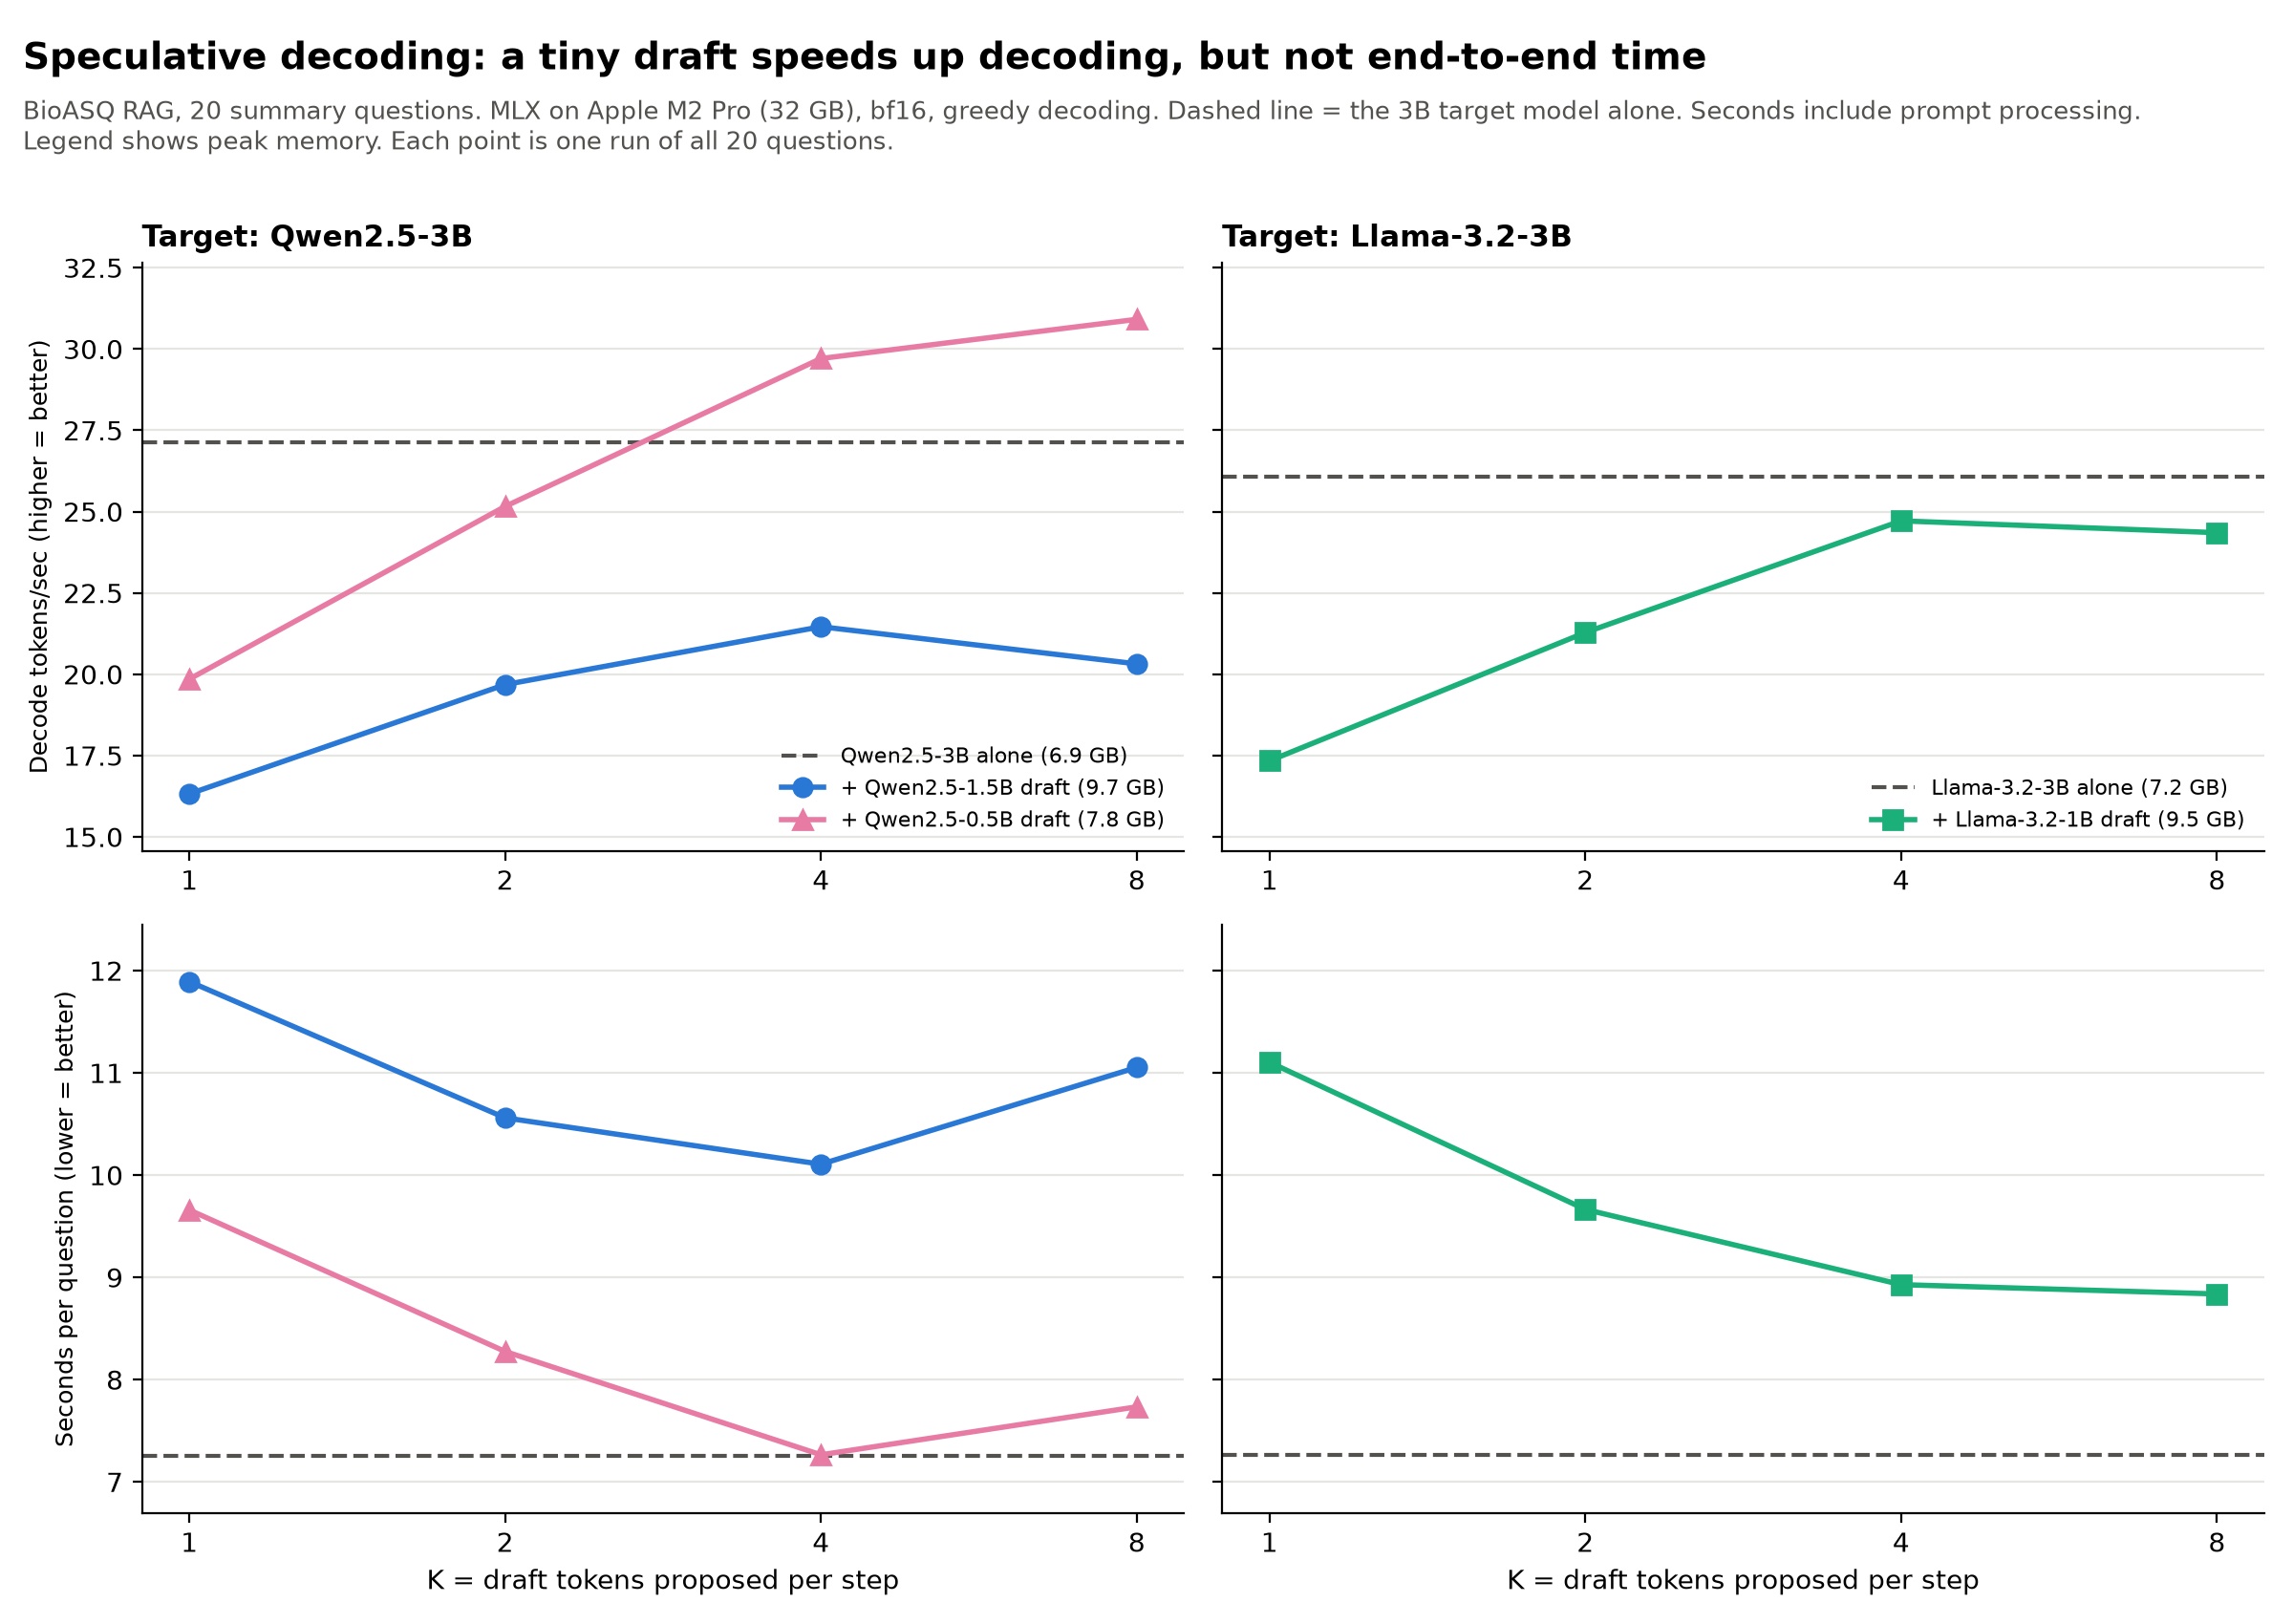

Data behind this chart, as committed beside it:
target, draft, k, question_id, answer, output_tokens, seconds, tokens_per_sec, draft_token_share, peak_memory_gb
Qwen2.5-3B-Instruct, none, 0, 55031181e9bde69634000014, Based on the passages provided, Hirschsp…, 213, 10.71, 26.22, , 6.858
Qwen2.5-3B-Instruct, none, 0, 532f062ad6d3ac6a34000027, According to the passage [22416440], iva…, 98, 6.149, 27.05, , 6.875
Qwen2.5-3B-Instruct, none, 0, 532624ae600967d132000005, The outcomes of Renal sympathetic denerv…, 86, 5.11, 27.3, , 6.875
Qwen2.5-3B-Instruct, none, 0, 54f49995d0d681a040000002, The EORTC QLQ – INFO25 questionnaire eva…, 43, 4.319, 27.09, , 6.887
Qwen2.5-3B-Instruct, none, 0, 56bf3a79ef6e39474100000f, Based on the information provided in the…, 76, 5.532, 27.15, , 6.887
Qwen2.5-3B-Instruct, none, 0, 535d78137d100faa09000005, Based on the passages provided, acupunct…, 230, 10.96, 26.53, , 6.887
Qwen2.5-3B-Instruct, none, 0, 5322d9339b2d7acc7e000011, Based on the information provided in the…, 184, 9.54, 27, , 6.887
Qwen2.5-3B-Instruct, none, 0, 553fa2201d53b76422000005, According to the passage [23354439], ext…, 159, 8.828, 26.6, , 6.887
Qwen2.5-3B-Instruct, none, 0, 550324d7e9bde6963400002f, Based on the passages, there is a strong…, 218, 10.16, 26.88, , 6.887
Qwen2.5-3B-Instruct, none, 0, 52f125332059c6d71c000007, Everolimus is a mammalian target of rapa…, 88, 6.155, 27.18, , 6.887
Qwen2.5-3B-Instruct, none, 0, 54dcb29dc0bb8dce23000004, Hypertrophic cardiomyopathy (HCM) is kno…, 95, 5.425, 27.24, , 6.887
Qwen2.5-3B-Instruct, none, 0, 533c388dc45e133714000008, The principle of the PAR-CLIP methodolog…, 143, 8.029, 26.87, , 6.887
Qwen2.5-3B-Instruct, none, 0, 56c3323a50c68dd416000009, According to the passage [25700542], spa…, 72, 4.702, 27.46, , 6.887
Qwen2.5-3B-Instruct, none, 0, 56cf413f3975bb303a000009, Yes, there is a genetic component for ha…, 225, 10.45, 27, , 6.887
Qwen2.5-3B-Instruct, none, 0, 56c1d848ef6e39474100002f, Tarlov cysts are sacral perineural cysts…, 64, 4.052, 27.93, , 6.887
Qwen2.5-3B-Instruct, none, 0, 53312464d6d3ac6a3400003a, According to the passage [21937732], the…, 66, 4.413, 27.82, , 6.887
Qwen2.5-3B-Instruct, none, 0, 56b3efc38525abca1e000006, Genomicus is a database and an online to…, 103, 5.625, 27.7, , 6.887
Qwen2.5-3B-Instruct, none, 0, 56ae35bc0a360a5e45000007, COUGER is a classification-based framewo…, 72, 4.308, 27.87, , 6.887
Qwen2.5-3B-Instruct, none, 0, 54fc97b86ad7dcbc12000002, Based on the information provided in the…, 239, 11.64, 26.86, , 6.887
Qwen2.5-3B-Instruct, none, 0, 56f112932ac5ed145900000d, The main function of "RNA sponges" is to…, 197, 8.934, 27.1, , 6.887
Qwen2.5-3B-Instruct, Qwen2.5-1.5B-Instruct, 1, 55031181e9bde69634000014, Based on the passages, Hirschsprung's di…, 176, 15.08, 15.78, 0.4318, 9.678
Qwen2.5-3B-Instruct, Qwen2.5-1.5B-Instruct, 1, 532f062ad6d3ac6a34000027, According to the passage [22416440], iva…, 105, 10.42, 16.23, 0.4476, 9.682
Qwen2.5-3B-Instruct, Qwen2.5-1.5B-Instruct, 1, 532624ae600967d132000005, The outcomes of Renal sympathetic denerv…, 86, 8.271, 16.44, 0.4651, 9.682
Qwen2.5-3B-Instruct, Qwen2.5-1.5B-Instruct, 1, 54f49995d0d681a040000002, The EORTC QLQ – INFO25 questionnaire eva…, 43, 6.959, 16.37, 0.4651, 9.699
Qwen2.5-3B-Instruct, Qwen2.5-1.5B-Instruct, 1, 56bf3a79ef6e39474100000f, Based on the information provided in the…, 76, 9.099, 15.97, 0.4474, 9.699
Qwen2.5-3B-Instruct, Qwen2.5-1.5B-Instruct, 1, 535d78137d100faa09000005, Based on the passages provided, acupunct…, 226, 17.78, 15.8, 0.4425, 9.699
Qwen2.5-3B-Instruct, Qwen2.5-1.5B-Instruct, 1, 5322d9339b2d7acc7e000011, Based on the information provided in the…, 184, 15.57, 16.23, 0.4674, 9.699
Qwen2.5-3B-Instruct, Qwen2.5-1.5B-Instruct, 1, 553fa2201d53b76422000005, According to the passage [23354439], ext…, 159, 14.08, 16.61, 0.478, 9.699
Qwen2.5-3B-Instruct, Qwen2.5-1.5B-Instruct, 1, 550324d7e9bde6963400002f, Based on the passages provided, there is…, 219, 16.6, 16.42, 0.4703, 9.699
Qwen2.5-3B-Instruct, Qwen2.5-1.5B-Instruct, 1, 52f125332059c6d71c000007, Everolimus is a mammalian target of rapa…, 88, 10.15, 15.91, 0.4318, 9.699
Qwen2.5-3B-Instruct, Qwen2.5-1.5B-Instruct, 1, 54dcb29dc0bb8dce23000004, Hypertrophic cardiomyopathy (HCM) is kno…, 117, 10.16, 16.18, 0.453, 9.699
Qwen2.5-3B-Instruct, Qwen2.5-1.5B-Instruct, 1, 533c388dc45e133714000008, The principle of the PAR-CLIP methodolog…, 189, 15.67, 16.68, 0.4815, 9.699
Qwen2.5-3B-Instruct, Qwen2.5-1.5B-Instruct, 1, 56c3323a50c68dd416000009, According to the passage [25700542], spa…, 72, 7.529, 16.65, 0.4861, 9.699
Qwen2.5-3B-Instruct, Qwen2.5-1.5B-Instruct, 1, 56cf413f3975bb303a000009, Yes, there is a genetic component for ha…, 223, 16.69, 16.61, 0.4798, 9.699
Qwen2.5-3B-Instruct, Qwen2.5-1.5B-Instruct, 1, 56c1d848ef6e39474100002f, Tarlov cysts are sacral perineural cysts…, 64, 6.488, 16.84, 0.4844, 9.699
Qwen2.5-3B-Instruct, Qwen2.5-1.5B-Instruct, 1, 53312464d6d3ac6a3400003a, According to the passage [21937732], the…, 66, 7.629, 15.29, 0.4242, 9.699
Qwen2.5-3B-Instruct, Qwen2.5-1.5B-Instruct, 1, 56b3efc38525abca1e000006, Genomicus is a database and an online to…, 103, 9.259, 16.56, 0.4951, 9.699
Qwen2.5-3B-Instruct, Qwen2.5-1.5B-Instruct, 1, 56ae35bc0a360a5e45000007, COUGER is a classification-based framewo…, 72, 6.941, 17.07, 0.4861, 9.699
Qwen2.5-3B-Instruct, Qwen2.5-1.5B-Instruct, 1, 54fc97b86ad7dcbc12000002, Based on the information provided in the…, 239, 18.88, 16.5, 0.477, 9.699
Qwen2.5-3B-Instruct, Qwen2.5-1.5B-Instruct, 1, 56f112932ac5ed145900000d, The main function of "RNA sponges" is to…, 197, 14.62, 16.31, 0.4569, 9.699
Qwen2.5-3B-Instruct, Qwen2.5-1.5B-Instruct, 2, 55031181e9bde69634000014, Based on the passages, Hirschsprung's di…, 176, 13.92, 17.88, 0.5739, 9.678
Qwen2.5-3B-Instruct, Qwen2.5-1.5B-Instruct, 2, 532f062ad6d3ac6a34000027, According to the passage [22416440], iva…, 105, 9.552, 18.91, 0.6, 9.682
Qwen2.5-3B-Instruct, Qwen2.5-1.5B-Instruct, 2, 532624ae600967d132000005, The outcomes of Renal sympathetic denerv…, 86, 7.313, 20.17, 0.6279, 9.682
Qwen2.5-3B-Instruct, Qwen2.5-1.5B-Instruct, 2, 54f49995d0d681a040000002, The EORTC QLQ – INFO25 questionnaire eva…, 43, 6.318, 21.98, 0.6744, 9.699
Qwen2.5-3B-Instruct, Qwen2.5-1.5B-Instruct, 2, 56bf3a79ef6e39474100000f, Based on the information provided in the…, 76, 8.708, 17.93, 0.5658, 9.699
Qwen2.5-3B-Instruct, Qwen2.5-1.5B-Instruct, 2, 535d78137d100faa09000005, Based on the passages provided, acupunct…, 226, 16.16, 17.91, 0.5708, 9.699
Qwen2.5-3B-Instruct, Qwen2.5-1.5B-Instruct, 2, 5322d9339b2d7acc7e000011, Based on the information provided in the…, 184, 13.22, 20.55, 0.6413, 9.699
Qwen2.5-3B-Instruct, Qwen2.5-1.5B-Instruct, 2, 553fa2201d53b76422000005, According to the passage [23354439], ext…, 159, 12.56, 19.75, 0.6226, 9.699
Qwen2.5-3B-Instruct, Qwen2.5-1.5B-Instruct, 2, 550324d7e9bde6963400002f, Based on the passages provided, there is…, 219, 14.43, 19.61, 0.6164, 9.699
Qwen2.5-3B-Instruct, Qwen2.5-1.5B-Instruct, 2, 52f125332059c6d71c000007, Everolimus is a mammalian target of rapa…, 88, 9.438, 18.32, 0.5795, 9.699
Qwen2.5-3B-Instruct, Qwen2.5-1.5B-Instruct, 2, 54dcb29dc0bb8dce23000004, Hypertrophic cardiomyopathy (HCM) is kno…, 117, 9.179, 18.99, 0.6068, 9.699
Qwen2.5-3B-Instruct, Qwen2.5-1.5B-Instruct, 2, 533c388dc45e133714000008, The principle of the PAR-CLIP methodolog…, 189, 13.76, 20.18, 0.6349, 9.699
Qwen2.5-3B-Instruct, Qwen2.5-1.5B-Instruct, 2, 56c3323a50c68dd416000009, According to the passage [25700542], spa…, 72, 6.898, 19.55, 0.6111, 9.699
Qwen2.5-3B-Instruct, Qwen2.5-1.5B-Instruct, 2, 56cf413f3975bb303a000009, Yes, there is a genetic component for ha…, 223, 14.05, 20.68, 0.6413, 9.699
Qwen2.5-3B-Instruct, Qwen2.5-1.5B-Instruct, 2, 56c1d848ef6e39474100002f, Tarlov cysts are sacral perineural cysts…, 64, 5.765, 21.53, 0.6406, 9.699
Qwen2.5-3B-Instruct, Qwen2.5-1.5B-Instruct, 2, 53312464d6d3ac6a3400003a, According to the passage [21937732], the…, 66, 6.818, 18.22, 0.5606, 9.699
Qwen2.5-3B-Instruct, Qwen2.5-1.5B-Instruct, 2, 56b3efc38525abca1e000006, Genomicus is a database and an online to…, 103, 7.729, 21.55, 0.6602, 9.699
Qwen2.5-3B-Instruct, Qwen2.5-1.5B-Instruct, 2, 56ae35bc0a360a5e45000007, COUGER is a classification-based framewo…, 72, 6.185, 20.72, 0.6389, 9.699
Qwen2.5-3B-Instruct, Qwen2.5-1.5B-Instruct, 2, 54fc97b86ad7dcbc12000002, Based on the information provided in the…, 239, 16.49, 19.81, 0.6276, 9.699
Qwen2.5-3B-Instruct, Qwen2.5-1.5B-Instruct, 2, 56f112932ac5ed145900000d, The main function of "RNA sponges" is to…, 197, 12.71, 19.4, 0.6041, 9.699
... 220 more rows
